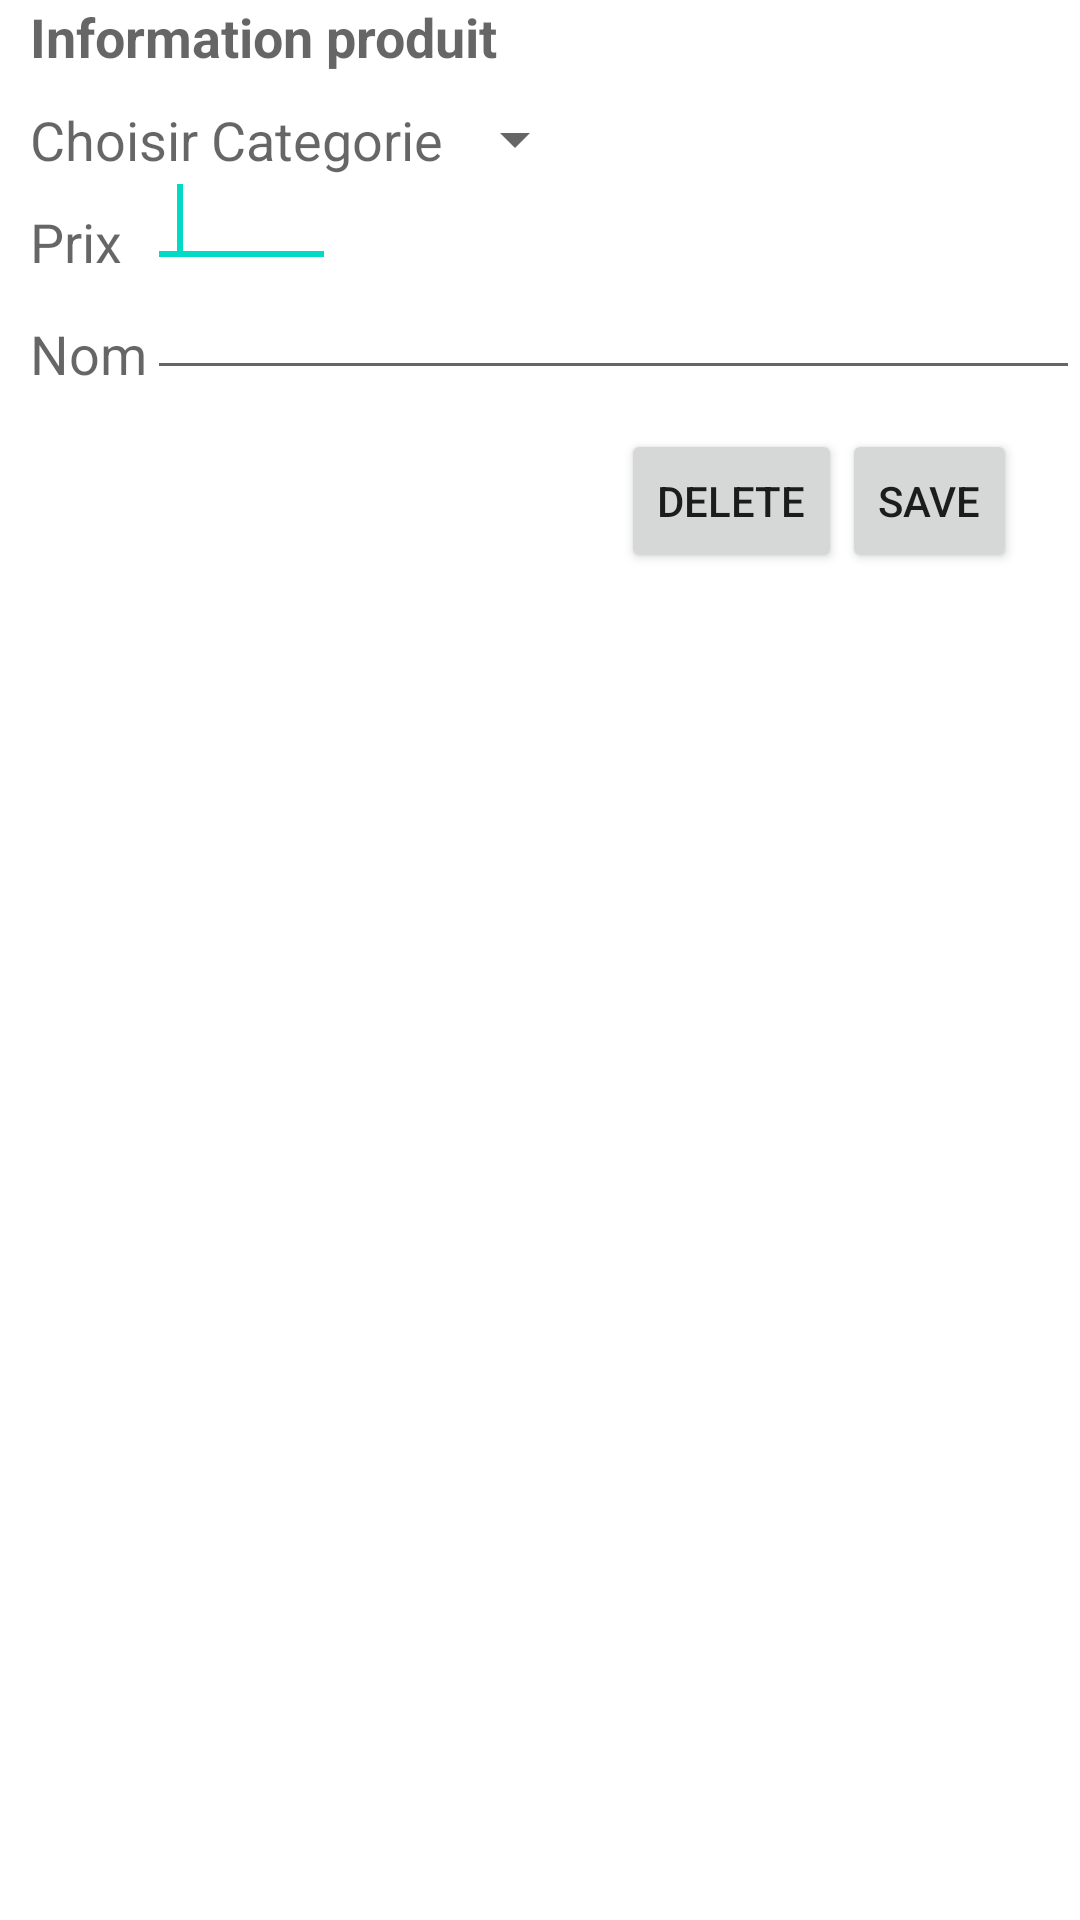

Reconstruct the res/layout file that produces this screen, plus the resources it refers to.
<!-- AndroidManifest.xml: application theme Theme.ProjetMobile -->
<!-- res/layout/activity_immobilier_edit.xml -->
<?xml version="1.0" encoding="UTF-8"?>

<RelativeLayout xmlns:android="http://schemas.android.com/apk/res/android"
    xmlns:tools="http://schemas.android.com/tools" android:layout_width="match_parent"
    android:layout_height="match_parent" android:paddingLeft="10dp">

    <TextView android:id="@+id/textView1" android:layout_width="wrap_content"
        android:layout_height="wrap_content" android:layout_alignParentLeft="true"
        android:layout_alignParentTop="true" android:text="@string/country_info"
        android:textAppearance="?android:attr/textAppearanceMedium"
        android:textStyle="bold" />

    <TextView android:id="@+id/choose_text" android:layout_width="wrap_content"
        android:layout_height="wrap_content" android:layout_alignParentLeft="true"
        android:layout_below="@+id/textView1" android:text="@string/choose_text"
        android:textAppearance="?android:attr/textAppearanceMedium"
        android:layout_marginTop="10dp" />

    <Spinner android:id="@+id/continentList" android:layout_width="wrap_content"
        android:layout_height="wrap_content" android:layout_below="@+id/textView1"
        android:layout_marginTop="10dp" android:layout_toRightOf="@id/choose_text" />

    <TextView android:id="@+id/textView2" android:layout_width="wrap_content"
        android:layout_height="wrap_content" android:layout_alignParentLeft="true"
        android:layout_below="@+id/continentList" android:text="@string/country_code"
        android:textAppearance="?android:attr/textAppearanceMedium"
        android:layout_marginTop="10dp" />

    <TextView android:id="@+id/textView3" android:layout_width="wrap_content"
        android:layout_height="wrap_content" android:layout_alignParentLeft="true"
        android:layout_below="@+id/textView2" android:layout_marginTop="13dp"
        android:text="@string/country_name" android:textAppearance="?android:attr/textAppearanceMedium" />

    <EditText android:id="@+id/code" android:layout_width="wrap_content"
        android:layout_height="wrap_content" android:layout_alignBottom="@+id/textView2"
        android:layout_alignLeft="@+id/name" android:layout_toRightOf="@+id/textView2"
        android:ems="3" android:maxLength="3" android:inputType="textCapCharacters"
        android:paddingLeft="10dp">

        <requestFocus />
    </EditText>

    <EditText android:id="@+id/name" android:layout_width="wrap_content"
        android:layout_height="wrap_content" android:layout_alignBottom="@+id/textView3"
        android:layout_toRightOf="@+id/textView3" android:ems="30"
        android:inputType="text" android:paddingLeft="10dp" />

    <Button android:id="@+id/save" style="?android:attr/buttonStyleSmall"
        android:layout_width="wrap_content" android:layout_height="wrap_content"
        android:layout_alignParentRight="true" android:layout_below="@+id/name"
        android:layout_marginRight="21dp" android:layout_marginTop="13dp"
        android:text="@string/save_country" />

    <Button android:id="@+id/delete" style="?android:attr/buttonStyleSmall"
        android:layout_width="wrap_content" android:layout_height="wrap_content"
        android:layout_alignBaseline="@+id/save" android:layout_alignBottom="@+id/save"
        android:layout_toLeftOf="@+id/save" android:text="@string/del_country" />

</RelativeLayout>
<!-- resources referenced by this layout -->
<resources>
  <string name="choose_text">Choisir Categorie</string>
  <string name="country_code">Prix</string>
  <string name="country_info">Information produit</string>
  <string name="country_name">Nom</string>
  <string name="del_country">Delete</string>
  <string name="save_country">Save</string>
  <style name="Theme.ProjetMobile" parent="Theme.MaterialComponents.DayNight.DarkActionBar">
          
          <item name="colorPrimary">@color/purple_500</item>
          <item name="colorPrimaryVariant">@color/purple_700</item>
          <item name="colorOnPrimary">@color/white</item>
          
          <item name="colorSecondary">@color/teal_200</item>
          <item name="colorSecondaryVariant">@color/teal_700</item>
          <item name="colorOnSecondary">@color/black</item>
          
          <item name="android:statusBarColor" tools:targetApi="l">?attr/colorPrimaryVariant</item>
          
      </style>
  <!-- not gathered from this repository: default colours our renderer supplied (Android Studio template values) -->
  <color name="purple_500">#FF6200EE</color>
  <color name="purple_700">#FF3700B3</color>
  <color name="teal_200">#FF03DAC5</color>
  <color name="teal_700">#FF018786</color>
  <color name="black">#FF000000</color>
  <color name="white">#FFFFFFFF</color>
</resources>
